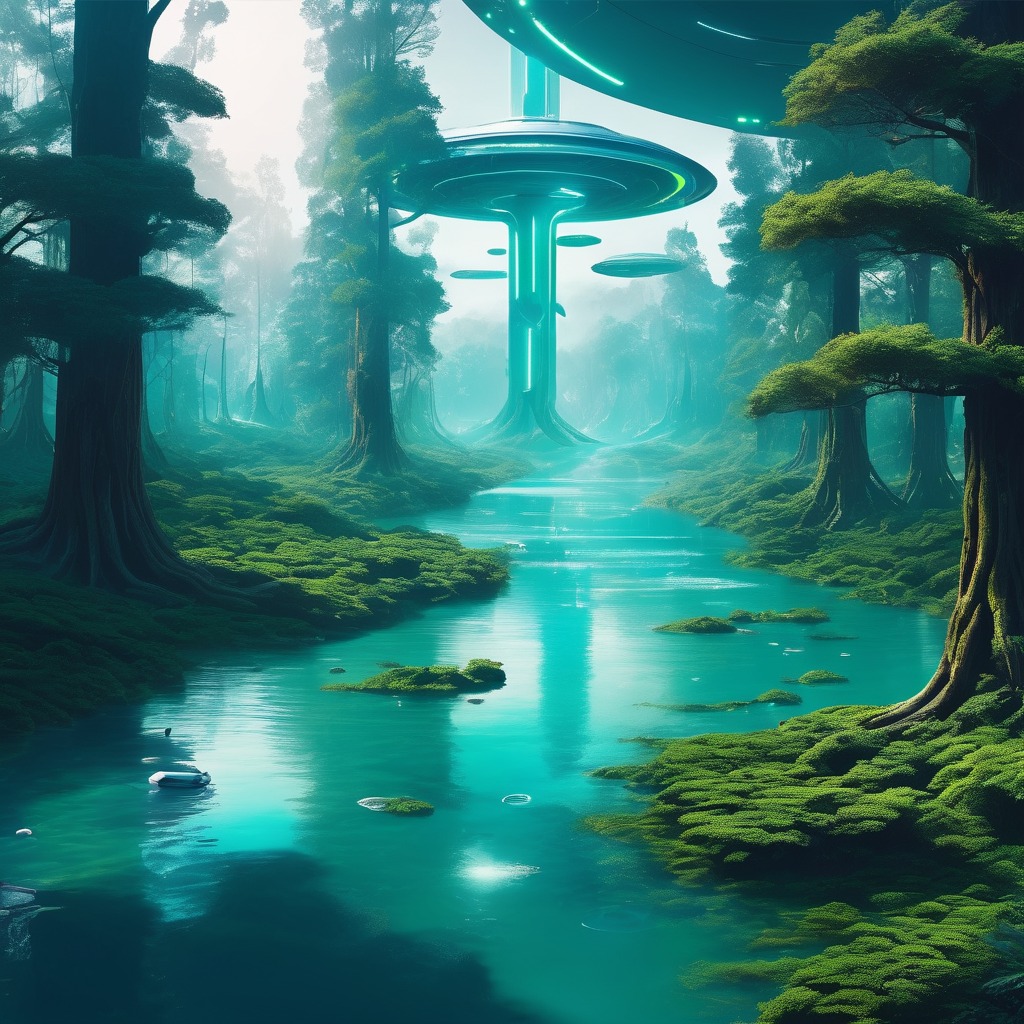
Generation parameters embedded in this image by AUTOMATIC1111 Stable Diffusion web UI or a fork of it (Forge, ...) (PNG 'parameters' text chunk):
sci-fi style A river in a forest . futuristic, technological, alien worlds, space themes, advanced civilizations
Negative prompt: ugly, deformed, noisy, blurry, low contrast, realism, photorealistic, historical, medieval
Steps: 20, Sampler: DPM++ 2M SDE Karras, CFG scale: 9, Seed: 2961052950, Size: 1024x1024, Model hash: 0f1b80cfe8, Model: dreamshaperXL10_alpha2Xl10, Style Selector Enabled: True, Style Selector Randomize: False, Style Selector Style: base, Version: v1.5.1-2-g4844bacd